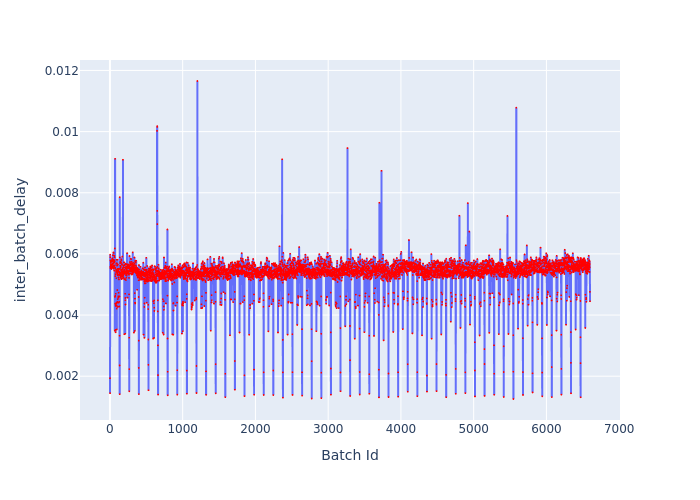

The table this chart was drawn from, first rows:
Batch Id, inter_batch_delay
1, 0.001936
2, 0.001444
3, 0.005976
4, 0.005893
5, 0.005784
6, 0.005537
7, 0.005584
8, 0.00558
9, 0.005586
10, 0.005541
11, 0.005718
12, 0.005658
13, 0.005633
14, 0.005599
15, 0.005738
16, 0.005531
17, 0.005657
18, 0.005584
19, 0.005572
20, 0.005588
21, 0.005505
22, 0.005614
23, 0.005791
24, 0.005588
25, 0.005627
26, 0.005578
27, 0.005775
28, 0.005653
29, 0.005557
30, 0.00576
31, 0.005549
32, 0.005854
33, 0.005561
34, 0.005824
35, 0.005777
36, 0.005574
37, 0.005557
38, 0.005691
39, 0.005584
40, 0.005666
41, 0.00596
42, 0.005584
43, 0.005597
44, 0.005683
45, 0.005579
46, 0.005548
47, 0.006047
48, 0.005534
49, 0.005611
50, 0.005813
51, 0.005767
52, 0.005524
53, 0.006032
54, 0.005549
55, 0.005715
56, 0.005713
57, 0.005791
58, 0.005453
59, 0.005734
60, 0.005563
... 6,539 more rows
